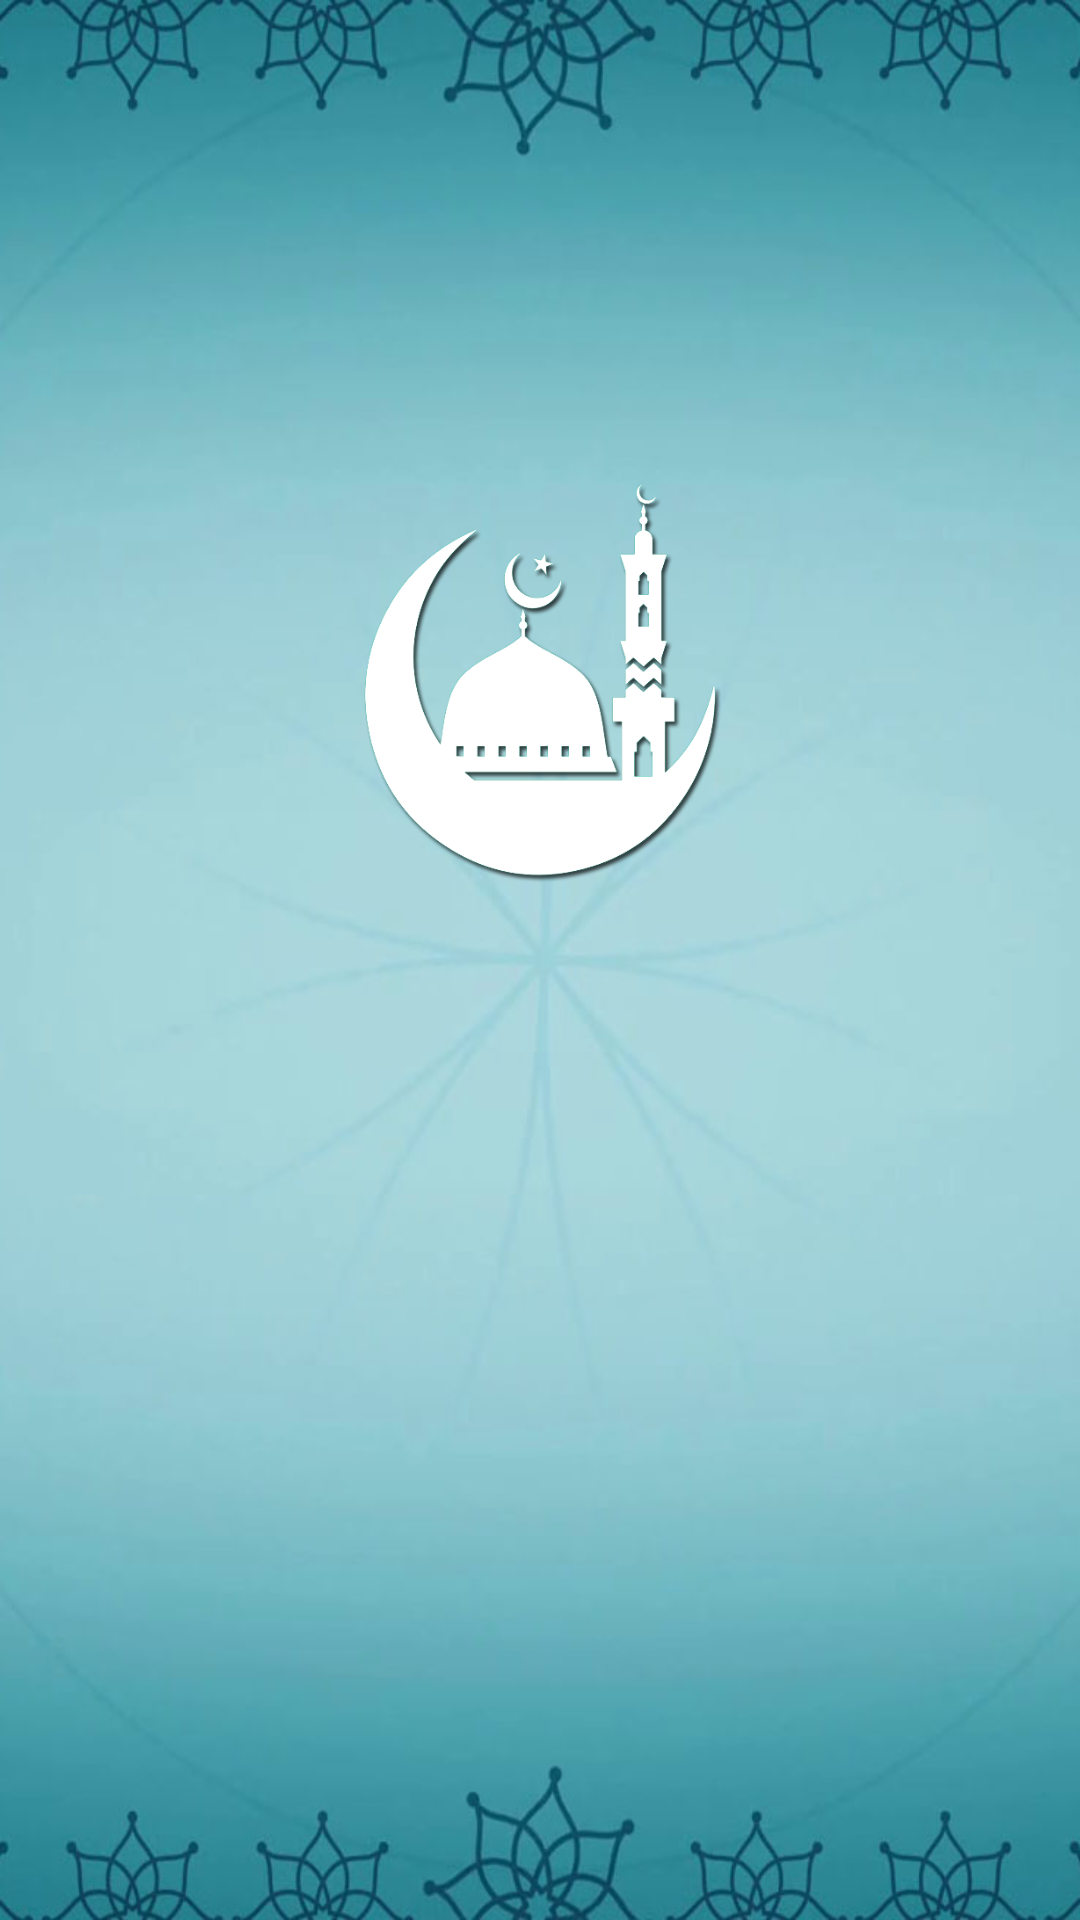

This screen was rendered from an Android layout file. Write that file and the resources it references.
<!-- AndroidManifest.xml: application theme AppTheme -->
<!-- res/layout/activity_splash_screen.xml -->
<?xml version="1.0" encoding="utf-8"?>
<RelativeLayout xmlns:android="http://schemas.android.com/apk/res/android"
    xmlns:app="http://schemas.android.com/apk/res-auto"
    xmlns:tools="http://schemas.android.com/tools"
    android:layout_width="match_parent"
    android:layout_height="match_parent"
    android:background="@drawable/background"
    tools:context=".activity.SplashScreenActivity">
    <ImageView
        android:id="@+id/appLogo"
        android:layout_width="match_parent"
        android:layout_height="150dp"
        app:srcCompat="@drawable/logo_transparent"
        android:layout_marginTop="150dp"/>
    <ImageView
        android:id="@+id/appName"
        android:layout_width="match_parent"
        android:layout_height="40dp"
        android:layout_below="@+id/appLogo"
        android:gravity="center"
        android:visibility="gone"
        app:srcCompat="@drawable/name_transparent"
        />

</RelativeLayout>
<!-- resources referenced by this layout -->
<resources>
  <!-- drawable background: jpg bitmap (drawable-v24, 60559 bytes) -->
  <!-- drawable logo_transparent: png bitmap (drawable, 63022 bytes) -->
  <!-- drawable name_transparent: png bitmap (drawable, 31841 bytes) -->
  <style name="AppTheme" parent="Theme.AppCompat.Light.DarkActionBar">
          
          <item name="colorPrimary">@color/colorPrimary</item>
          <item name="colorPrimaryDark">@color/colorPrimaryDark</item>
          <item name="colorAccent">@color/colorAccent</item>
          <item name="android:windowDisablePreview">true</item>
          <item name="android:windowIsTranslucent">true</item>
      </style>
  <color name="colorPrimary">#00c3a4</color>
  <color name="colorPrimaryDark">#029a82</color>
  <color name="colorAccent">#FF4081</color>
</resources>
